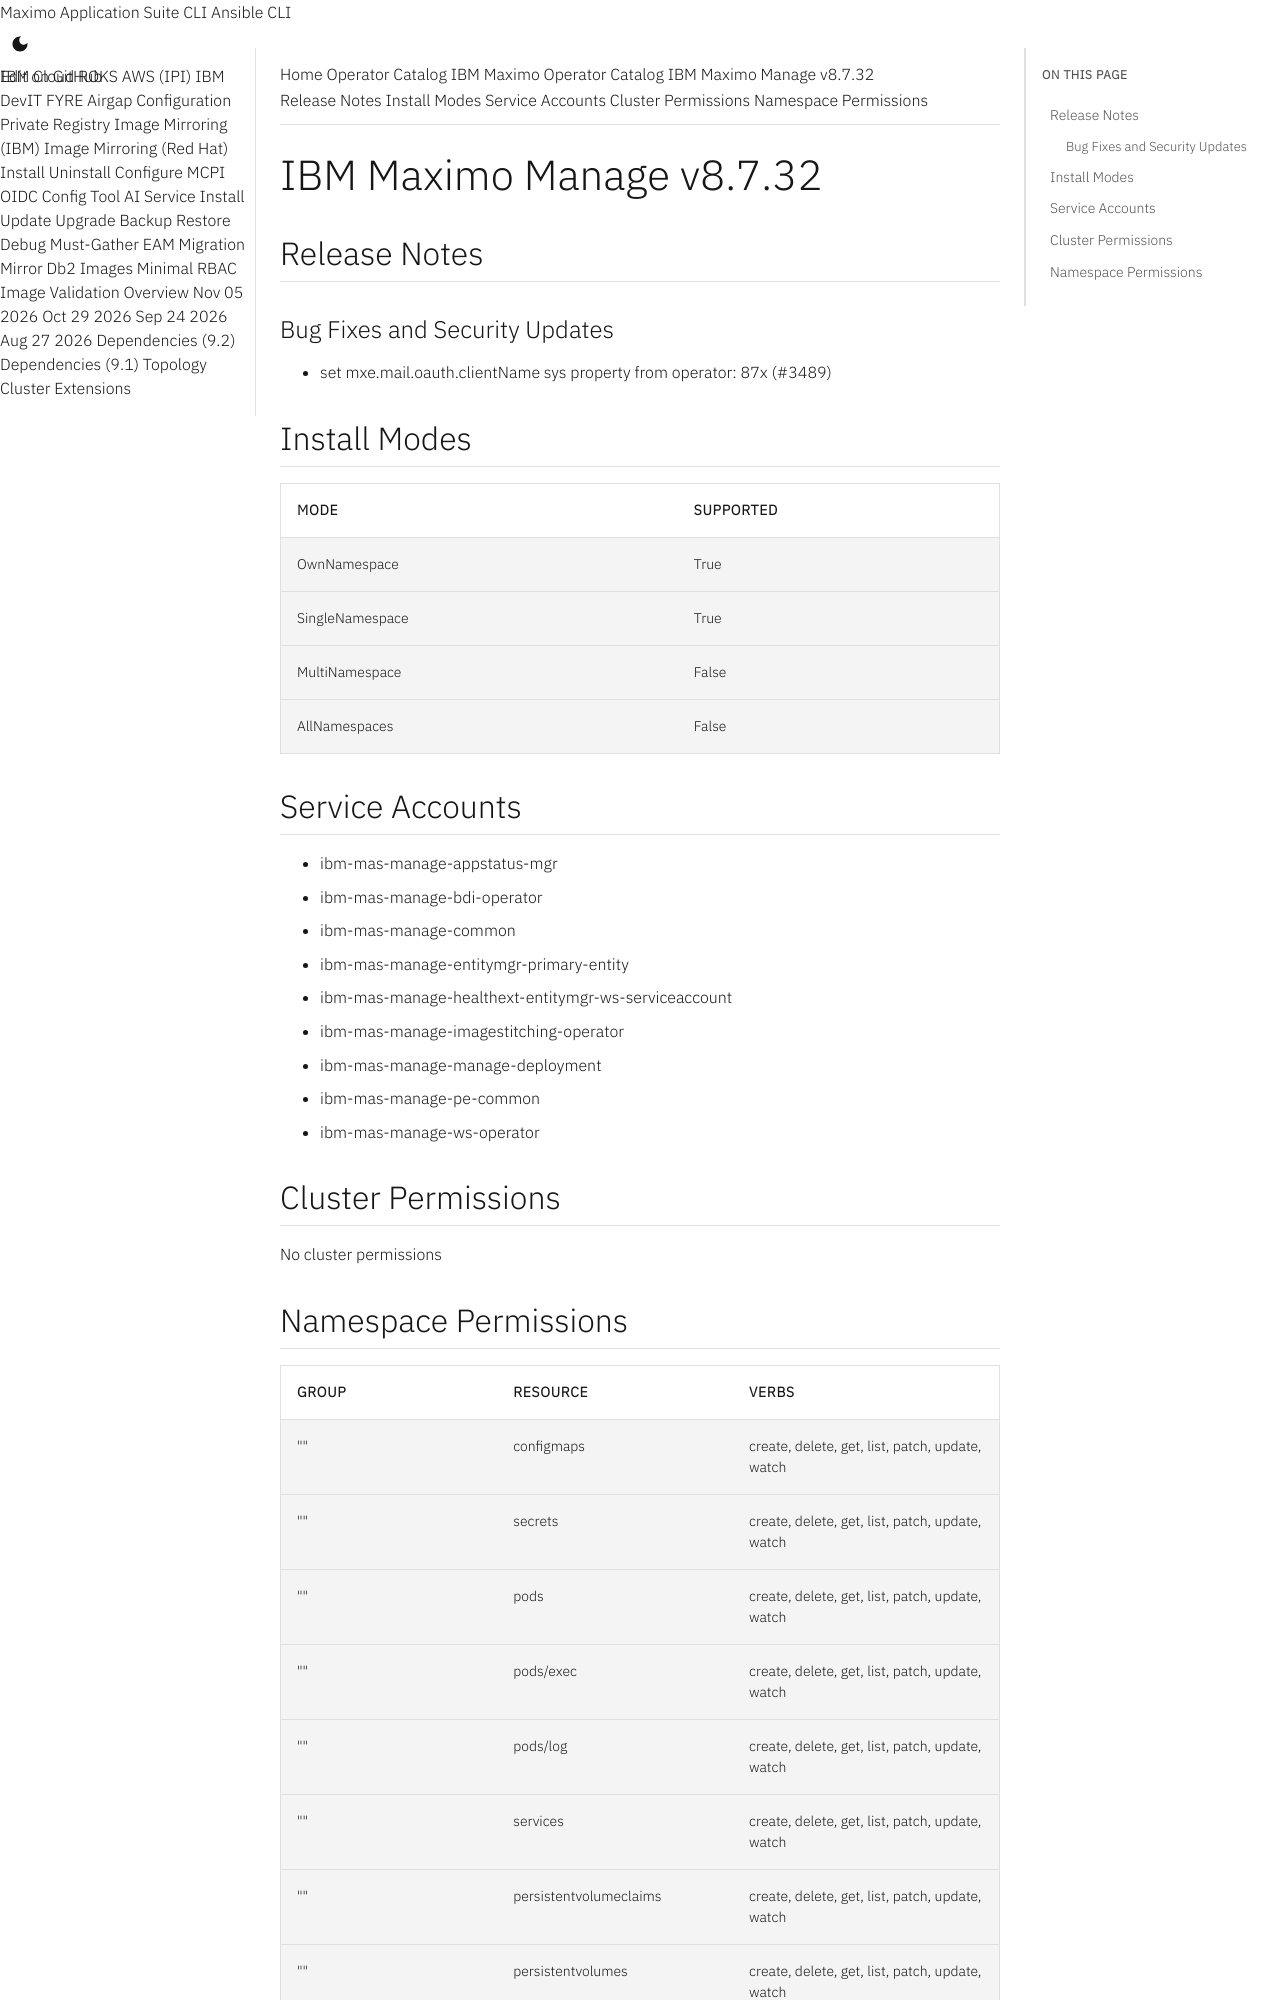

repository: ibm-mas/cli · page: catalogs/packages/ibm-mas-manage/8.7.32/index.html · generator: mkdocs

extra_breadcrumb_title_1: Operator Catalog
extra_breadcrumb_title_2: IBM Maximo Operator Catalog
extra_breadcrumb_url_2: ../../../
nav_title: Operator Catalog

IBM Maximo Manage v8.7.32
================================================================================

Release Notes
--------------------------------------------------------------------------------
### Bug Fixes and Security Updates
- set mxe.mail.oauth.clientName sys property from operator: 87x (#3489)

Install Modes
--------------------------------------------------------------------------------
| Mode                 | Supported |
| :------------------- | :-------- |
| OwnNamespace         | True      |
| SingleNamespace      | True      |
| MultiNamespace       | False     |
| AllNamespaces        | False     |

Service Accounts
--------------------------------------------------------------------------------
- ibm-mas-manage-appstatus-mgr
- ibm-mas-manage-bdi-operator
- ibm-mas-manage-common
- ibm-mas-manage-entitymgr-primary-entity
- ibm-mas-manage-healthext-entitymgr-ws-serviceaccount
- ibm-mas-manage-imagestitching-operator
- ibm-mas-manage-manage-deployment
- ibm-mas-manage-pe-common
- ibm-mas-manage-ws-operator

Cluster Permissions
--------------------------------------------------------------------------------
No cluster permissions
